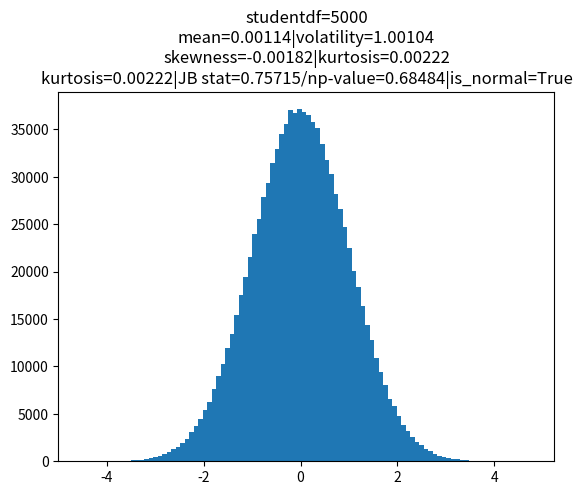

Source code (Python):
import numpy as np
import pandas as pd
import matplotlib as mpl
import scipy
import matplotlib.pyplot as plt
from scipy.stats import tmean, tstd, skew, kurtosis, chi2

#imputs o valores#
coeff = 5000
#diferencial de student, chi-squared, scale in exponential#
size = 10**6  #potencia en python es doble ** #
random_variable_type = "student"
#options:normal student uniform exponential chi-squared"
decimals = 5

#code#
str_title = random_variable_type
if random_variable_type == "normal":
    x = np.random.standard_normal(size = 10**6)
elif random_variable_type =="student":
    x = np.random.standard_t(df=coeff, size=size)
    str_title = str_title + "df=" +str(coeff)
elif random_variable_type == "uniform":
    x= np.random.uniform(size=size)
elif random_variable_type == "exponential":
    x = np.random.exponential(scale=coeff, size=size)
    str_title += "scale=" + str(coeff)
elif random_variable_type == "chi-squared" :
    x = np.random.chisquare(df=coeff, size=size)
    str_title += "df=" + str(coeff)
    
mu = np.mean(x)
sigma = np.std(x)
skew = skew(x)
kurt = kurtosis (x)

#test de normalidad Jarque Bera#
jb_stat = size/6 * (skew**2 + 1/4*kurt**2)
p_value = 1 - chi2.cdf(jb_stat, df=2) 
#calculo de la integral de p value a cero restandole 1 - la integral
is_normal = (p_value > 0.05) #equivalently jb < 6 
#ara bajo la curva, si la probabilidad de tener datos es mayor a 5% 
#jarque bera tiene que ser menor que 6
#si la probabilidad es menor, el punto es extremo
#probabilidad es < 5%, variable aleatoria no paso el test de normalidad


str_title += "\n" + "mean=" + str(np.round(mu, decimals)) \
    + "|" + "volatility=" + str(np.round(sigma, decimals))\
     + "\n" + "skewness=" + str(np.round(skew, decimals)) \
     + "|" + "kurtosis=" + str(np.round(kurt,decimals)) \
     + "\n" + "kurtosis=" + str(np.round(kurt,decimals)) \
         + "|" + "JB stat=" + str(np.round(jb_stat, decimals)) \
             + "/n" + "p-value=" + str(np.round(p_value, decimals)) \
             + "|" + "is_normal=" + str(is_normal)
    
              
#plot graficacion#
plt.figure()
plt.hist(x,bins=100)
plt.title(str_title)
plt.show()




         
         
         
         
         
         
         
         
         
         
         
         
